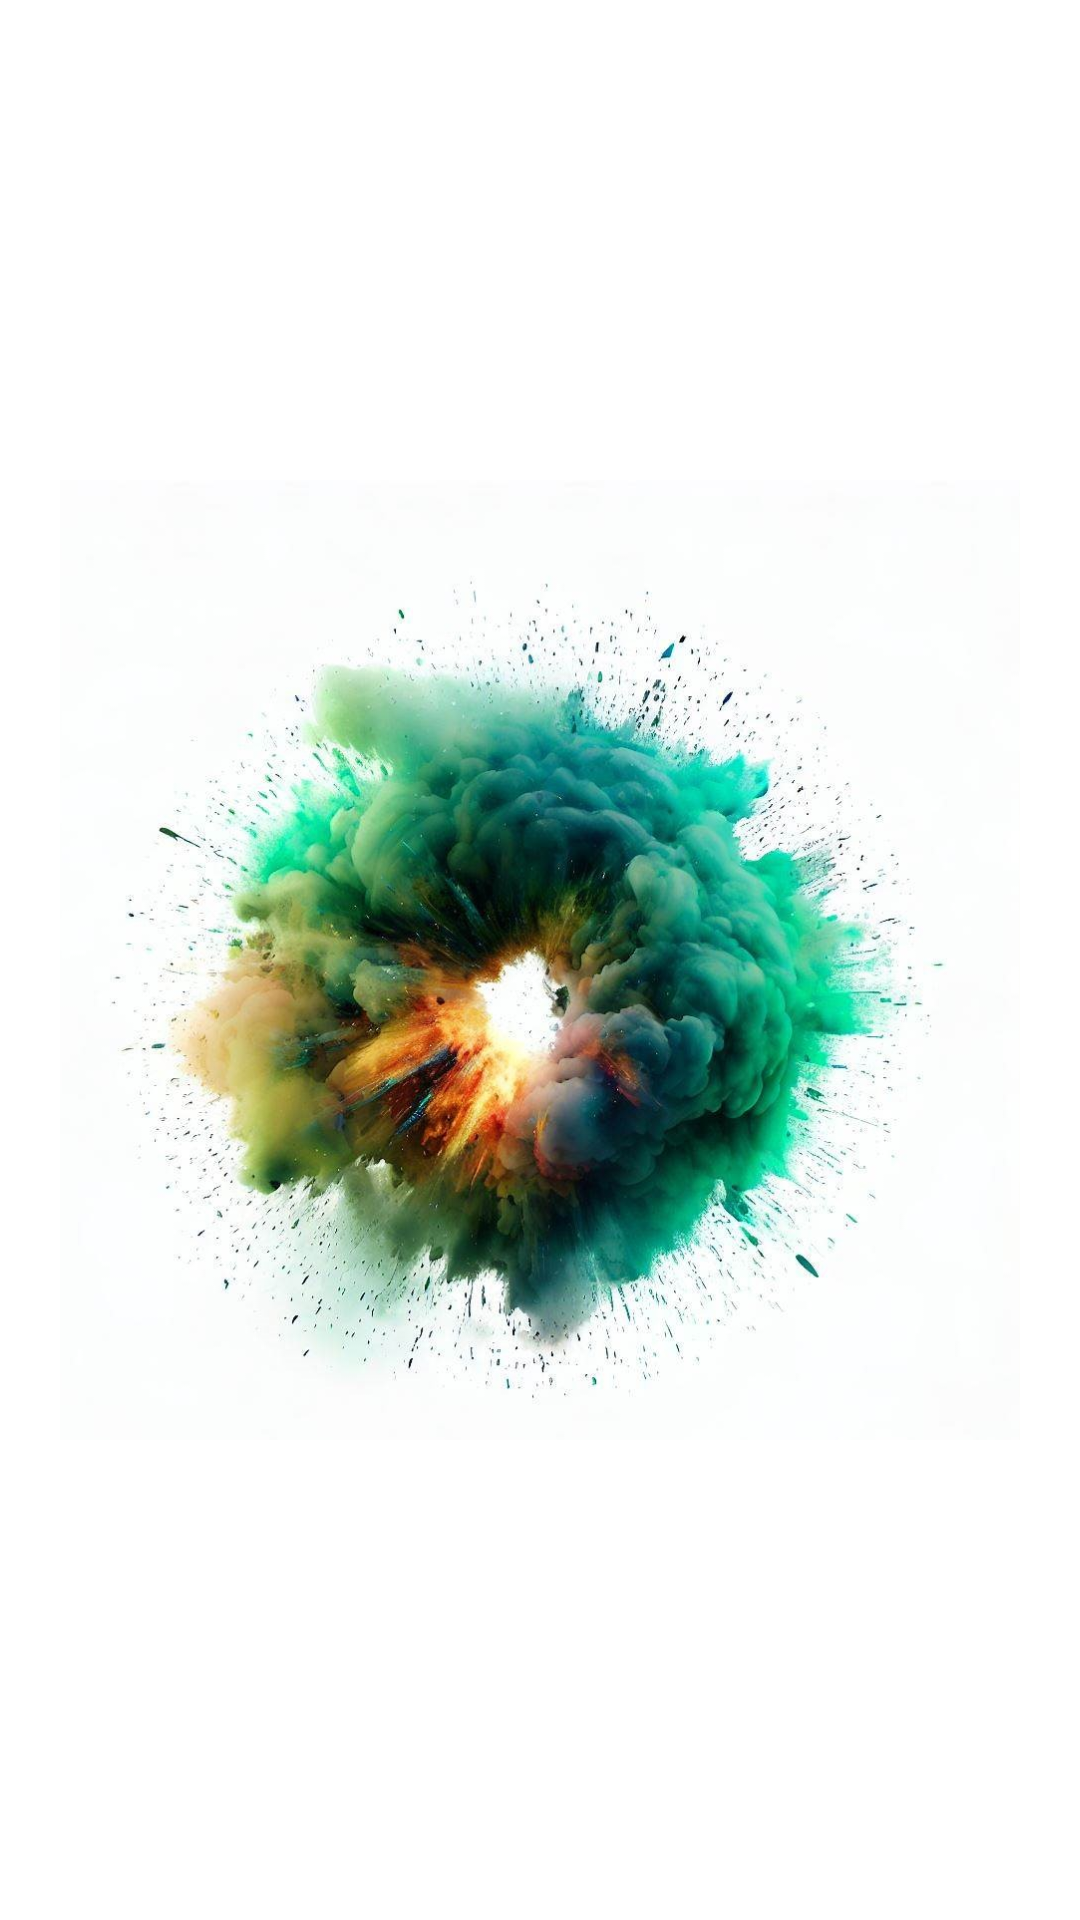

Reconstruct the res/layout file that produces this screen, plus the resources it refers to.
<!-- AndroidManifest.xml: application theme Theme.EventGo -->
<!-- res/layout/activity_splash_screen.xml -->
<?xml version="1.0" encoding="utf-8"?>
<androidx.constraintlayout.widget.ConstraintLayout xmlns:android="http://schemas.android.com/apk/res/android"
    xmlns:app="http://schemas.android.com/apk/res-auto"
    xmlns:tools="http://schemas.android.com/tools"
    android:layout_width="match_parent"
    android:layout_height="match_parent"
    android:gravity="center"
    tools:context=".view.ui.activity.SplashScreen">


    <ImageView
        android:layout_width="320dp"
        android:layout_height="320dp"
        android:scaleType="centerCrop"
        android:src="@drawable/logo_splash"
        app:layout_constraintBottom_toBottomOf="parent"
        app:layout_constraintEnd_toEndOf="parent"
        app:layout_constraintStart_toStartOf="parent"
        app:layout_constraintTop_toTopOf="parent" />

</androidx.constraintlayout.widget.ConstraintLayout>
<!-- resources referenced by this layout -->
<resources>
  <!-- drawable logo_splash: jpg bitmap (drawable, 142005 bytes) -->
  <style name="Theme.EventGo" parent="Theme.MaterialComponents.DayNight.NoActionBar">
          
          <item name="colorPrimary">#33B538</item>
          <item name="colorPrimaryVariant">@color/black</item>
          <item name="colorOnPrimary">@color/white</item>
          
          <item name="colorSecondary">@color/teal_200</item>
          <item name="colorSecondaryVariant">#33B538</item>
          <item name="colorOnSecondary">@color/black</item>
          
          <item name="android:statusBarColor" tools:targetApi="21">?attr/colorPrimaryVariant</item>
          
      </style>
  <!-- not gathered from this repository: default colours our renderer supplied (Android Studio template values) -->
  <color name="teal_200">#FF03DAC5</color>
  <color name="black">#FF000000</color>
  <color name="white">#FFFFFFFF</color>
</resources>
